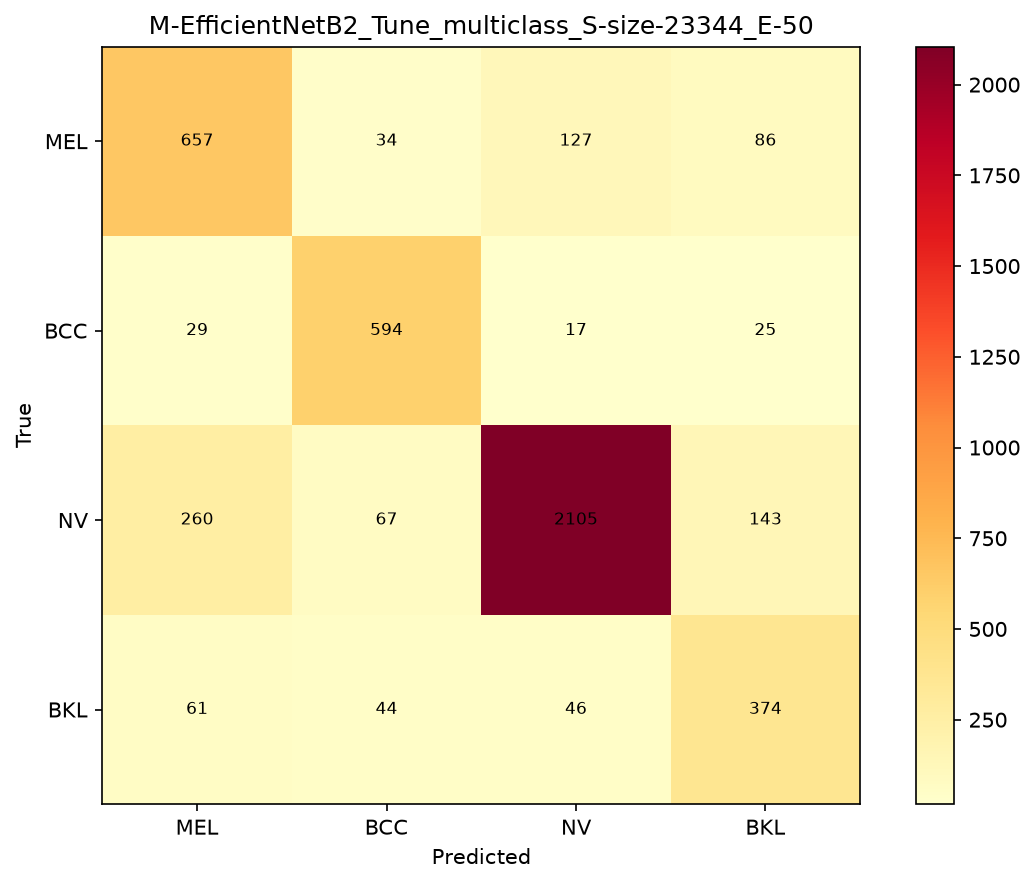

The data file committed next to this chart (first rows):
, MEL, BCC, NV, BKL
MEL, 657, 34, 127, 86
BCC, 29, 594, 17, 25
NV, 260, 67, 2105, 143
BKL, 61, 44, 46, 374
